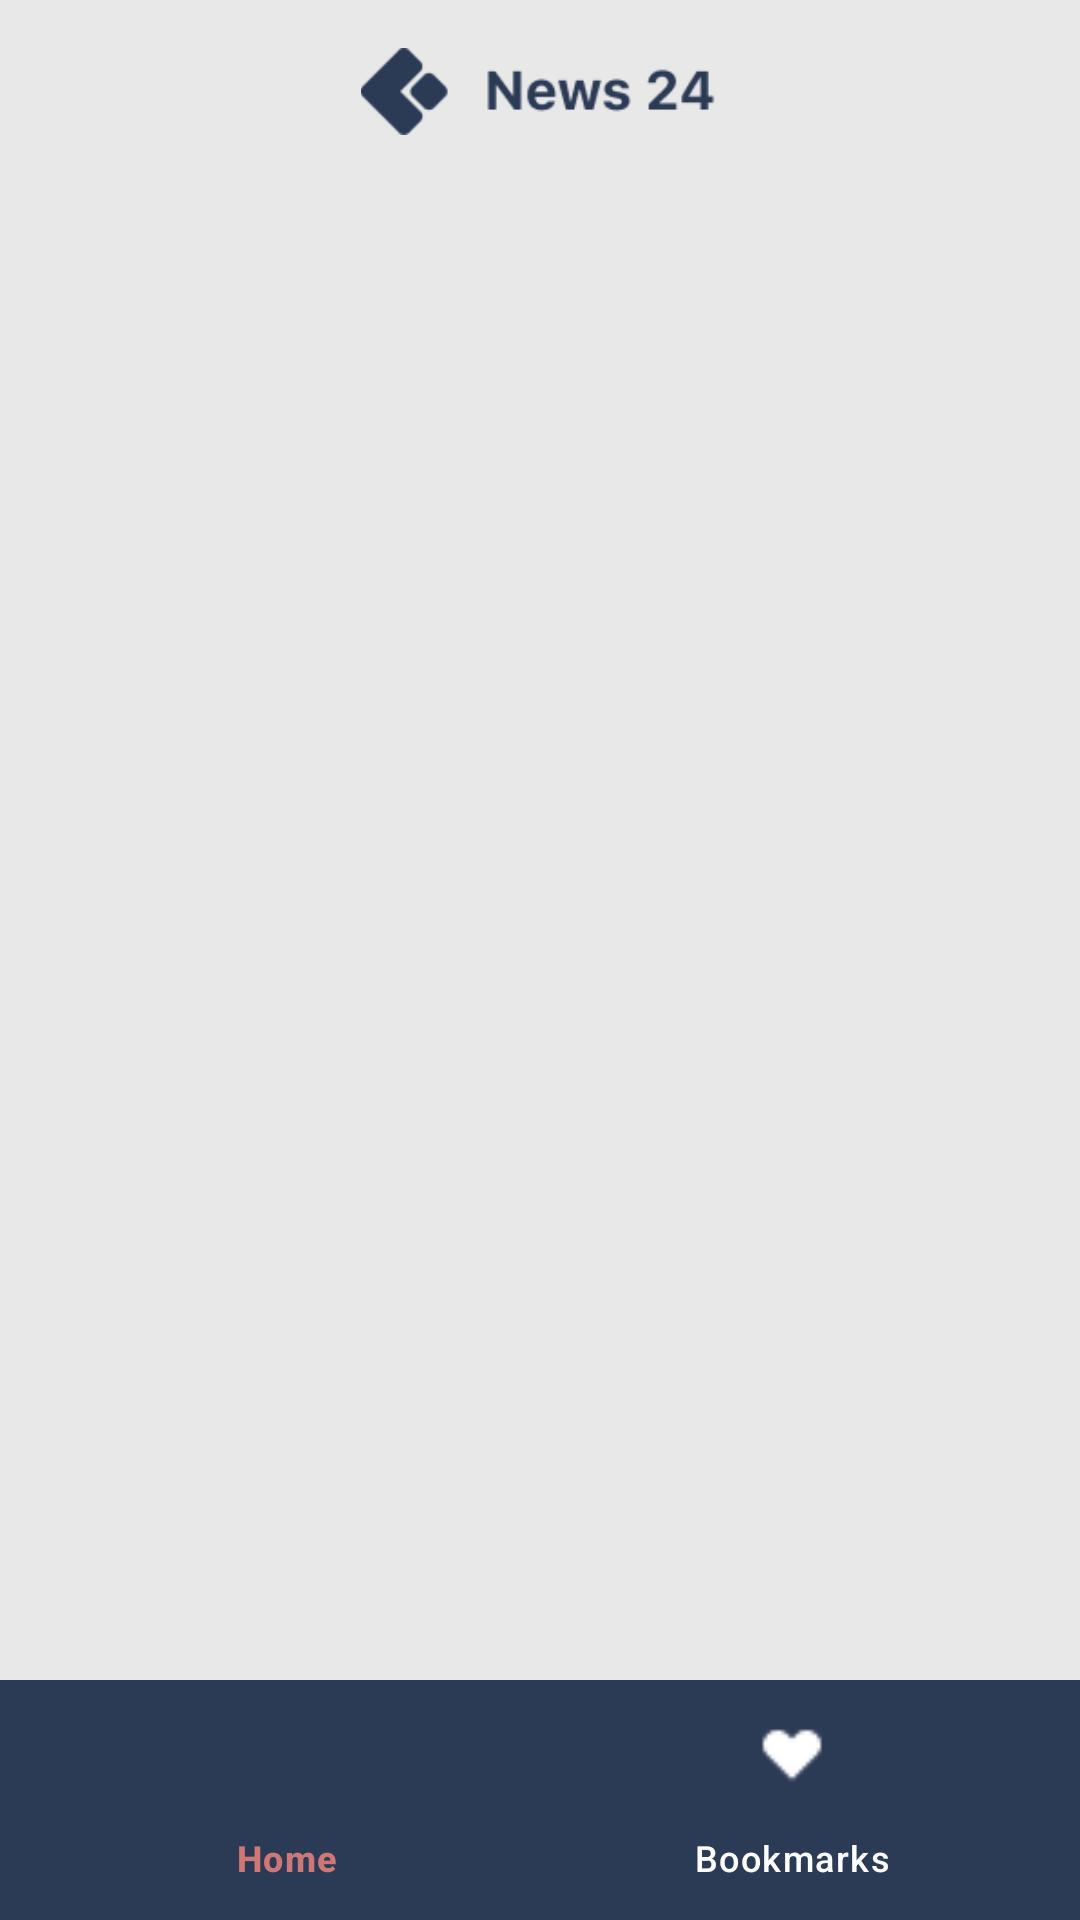

Here is an Android app screen rendered from its layout file. Give the layout XML and the strings, colors and styles it references.
<!-- AndroidManifest.xml: application theme Theme.NewsReaderPractice -->
<!-- res/layout/activity_home_page.xml -->
<?xml version="1.0" encoding="utf-8"?>
<androidx.constraintlayout.widget.ConstraintLayout
    xmlns:android="http://schemas.android.com/apk/res/android"
    xmlns:app="http://schemas.android.com/apk/res-auto"
    xmlns:tools="http://schemas.android.com/tools"
    android:layout_width="match_parent"
    android:layout_height="match_parent"
    android:background="@color/background"
    android:paddingTop="16dp">

    <ImageView
        android:id="@+id/news24Id"
        android:layout_width="wrap_content"
        android:layout_height="wrap_content"
        android:src="@drawable/img"
        android:adjustViewBounds="true"
        android:maxHeight="120dp"
        android:maxWidth="120dp"
        app:layout_constraintTop_toTopOf="parent"
        app:layout_constraintStart_toStartOf="parent"
        app:layout_constraintEnd_toEndOf="parent"
        app:layout_constraintBottom_toTopOf="@+id/viewPager"
        android:layout_marginBottom="16dp"
        app:tint="@color/primary" />


    <androidx.viewpager2.widget.ViewPager2
        android:id="@+id/viewPager"
        android:layout_width="0dp"
        android:layout_height="0dp"
        android:layout_marginTop="4dp"
        android:background="@android:color/transparent"
        android:overScrollMode="never"
        app:layout_constraintTop_toBottomOf="@id/news24Id"
        app:layout_constraintBottom_toTopOf="@id/bottom_nav"
        app:layout_constraintStart_toStartOf="parent"
        app:layout_constraintEnd_toEndOf="parent"
        android:layout_marginHorizontal="20dp"/>

    <com.google.android.material.bottomnavigation.BottomNavigationView
        android:id="@+id/bottom_nav"
        android:layout_width="match_parent"
        android:layout_height="wrap_content"
        app:menu="@menu/bottom_nav_menu"
        app:labelVisibilityMode="labeled"
        app:layout_constraintStart_toStartOf="parent"
        app:layout_constraintEnd_toEndOf="parent"
        app:layout_constraintHorizontal_bias="0.5"
        android:layout_marginTop="16dp"
        android:background="@color/primary"
        app:itemIconTint="@drawable/nav_item_color"
        app:itemTextColor="@drawable/nav_item_color"
        app:itemRippleColor="@color/white"
        app:elevation="8dp"
        app:layout_constraintBottom_toBottomOf="parent"
        app:layout_constraintWidth_percent="0.9"/>

</androidx.constraintlayout.widget.ConstraintLayout>
<!-- resources referenced by this layout -->
<resources>
  <color name="background">#E8E8E8</color>
  <color name="primary">#2B3A55</color>
  <color name="white">#FFFFFFFF</color>
  <!-- drawable img: png bitmap (drawable, 1861 bytes) -->
  <!-- drawable nav_item_color (drawable) -->
  <?xml version="1.0" encoding="utf-8"?>
  <selector xmlns:android="http://schemas.android.com/apk/res/android">
      <item android:color="@color/icon_active" android:state_checked="true"/>
      <item android:color="@color/white" android:state_checked="false"/>
  </selector>
  <style name="Theme.NewsReaderPractice" parent="Base.Theme.NewsReaderPractice" />
  <color name="icon_active">#CE7777</color>
  <style name="Base.Theme.NewsReaderPractice" parent="Theme.Material3.DayNight.NoActionBar">
  
          <item name="android:statusBarColor">@color/white</item>
          <item name="android:windowContentTransitions">true</item>
      </style>
</resources>
